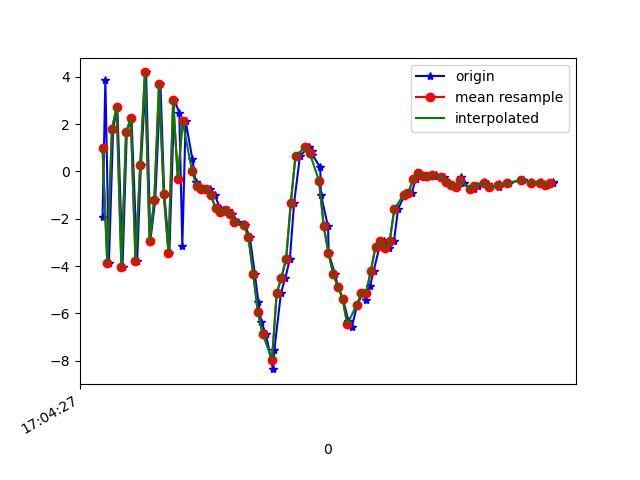

The table this chart was drawn from, first rows:
1618851867540, 1547563381126790, -1.9277787, 0.98941135, -7.079609
1618851867552, 1547563400357560, 3.878, 1.916, 6.241
1618851867567, 1547563419588330, -3.876, 0.7518, 1.349
1618851867585, 1547563438819100, 1.8, 1.912, -5.254
1618851867603, 1547563458049870, 2.721, 2.198, 8.302
1618851867625, 1547563477280640, -4.023, 0.9233, -0.02496
1618851867643, 1547563496511410, 1.655, 2.082, -5.396
1618851867663, 1547563515742180, 2.243, 2.084, 7.581
1618851867687, 1547563534972950, -3.79, 0.8014, 1.154
1618851867703, 1547563554203720, 0.2602, 1.659, -6.091
1618851867725, 1547563573434490, 4.185, 2.439, 6.271
1618851867743, 1547563592665260, -2.939, 1.512, 3.275
1618851867764, 1547563611896030, -1.187, 1.86, -7.009
1618851867786, 1547563631126800, 3.706, 2.434, 2.976
1618851867802, 1547563650357570, -0.9389, 1.818, 7.093
1618851867824, 1547563669588340, -3.429, 1.66, -4.706
1618851867845, 1547563688819110, 3.027, 2.612, -3.857
1618851867866, 1547563708049880, 2.485, 2.248, 7.219
1618851867879, 1547563727280650, -3.133, 1.329, 2.297
1618851867893, 1547563746511420, 2.122, 2.522, 1.022
1618851867922, 1547563765742190, 0.517, 2.37, 0.01746
1618851867936, 1547563784972960, -0.4466, 2.815, -1.453
1618851867954, 1547563804203730, -0.6092, 3.128, -2.252
1618851867966, 1547563823434500, -0.7561, 3.844, -3.702
1618851867997, 1547563842665270, -0.7382, 4.525, -4.763
1618851868016, 1547563861896040, -0.9806, 4.416, -4.925
1618851868039, 1547563881126810, -1.545, 4.026, -4.994
1618851868054, 1547563900357580, -1.722, 4.15, -5.53
1618851868074, 1547563919588350, -1.612, 4.555, -6.241
1618851868091, 1547563938819120, -1.786, 3.681, -6.246
1618851868115, 1547563958049890, -2.129, 2.59, -5.78
1618851868141, 1547563977280660, -2.224, 2.013, -5.289
1618851868145, 1547563996511430, -2.266, 1.903, -4.327
1618851868166, 1547564015742200, -2.786, 1.294, -2.878
1618851868187, 1547564034972970, -4.322, -0.4471, -0.4597
1618851868202, 1547564054203740, -5.501, -2.075, 2.635
1618851868214, 1547564073434510, -6.362, -1.433, 4.208
1618851868234, 1547564092665280, -6.855, -0.1019, 4.739
1618851868264, 1547564111896050, -8.354, -0.6097, 6.536
1618851868270, 1547564131126820, -7.549, -1.201, 10.97
1618851868298, 1547564150357590, -5.141, 0.8194, 13.14
1618851868317, 1547564169588360, -4.487, 2.884, 12.21
1618851868336, 1547564188819130, -3.696, 2.958, 11.78
1618851868354, 1547564208049900, -1.325, 1.311, 12.94
1618851868379, 1547564227280670, 0.6695, 0.6683, 13.64
1618851868416, 1547564246511440, 1.017, 2.384, 12.02
1618851868428, 1547564265742210, 0.8535, 2.383, 10.64
1618851868431, 1547564284972980, 0.7166, 1.17, 9.577
1618851868465, 1547564304203750, 0.1685, 0.2559, 8.797
1618851868468, 1547564323434520, -0.9769, -0.01401, 7.454
1618851868498, 1547564342665290, -2.325, 0.07933, 6.22
1618851868501, 1547564361896060, -3.447, 0.2463, 4.817
1618851868527, 1547564381126830, -4.329, -0.6676, 3.266
1618851868541, 1547564400357600, -4.87, -1.976, 2.832
1618851868562, 1547564419588370, -5.391, -2.519, 2.561
1618851868585, 1547564438819140, -6.327, -2.331, 1.393
1618851868599, 1547564458049910, -6.585, -2.206, -1.225
1618851868622, 1547564477280680, -5.631, -2.788, -2.175
1618851868645, 1547564496511450, -5.156, -2.832, -1.861
1618851868660, 1547564515742220, -5.44, -2.469, -2.162
1618851868677, 1547564534972990, -4.834, -1.515, -2.94
... 40 more rows
